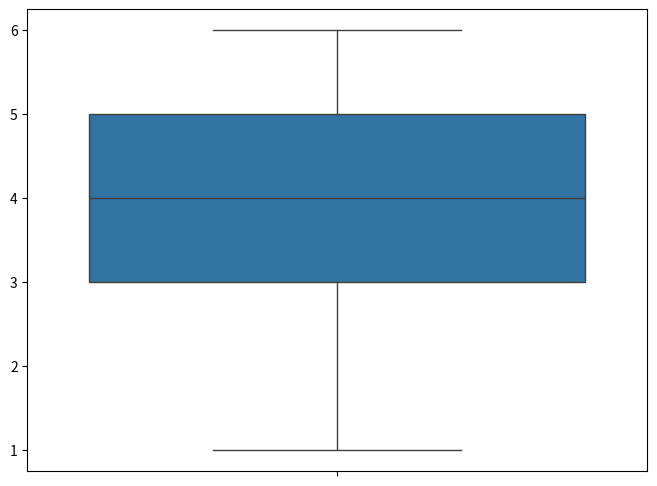
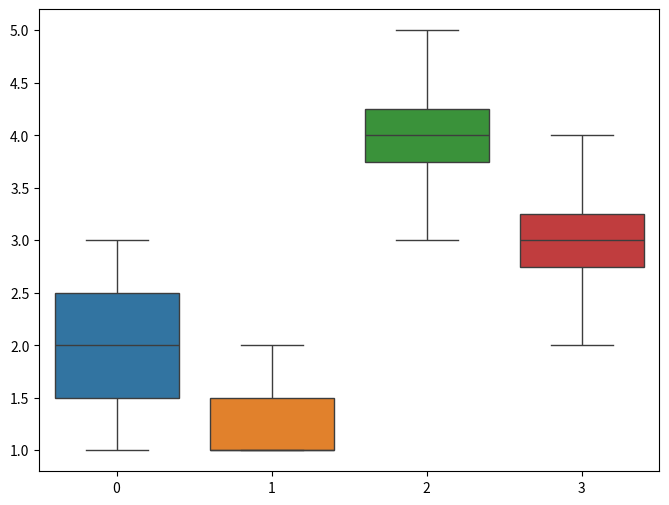

Here is the Python script that generated these plots, in order:
import sys

import matplotlib.pyplot as plt
import seaborn

if __name__ == '__main__':
    x = [1, 4, 5, 2, 3, 4, 5, 3, 6]
    fig, plot = plt.subplots(figsize=(8, 6))
    # діаграма розмаху
    seaborn.boxplot(data=x)

    plt.show()

    x = [[1, 2, 3], [1, 2, 1], [3, 4, 5, 4], [3, 4, 3, 2]]
    fig, plot = plt.subplots(figsize=(8, 6))
    # діаграма розмаху
    seaborn.boxplot(data=x)

    plt.show()

    sys.exit()
